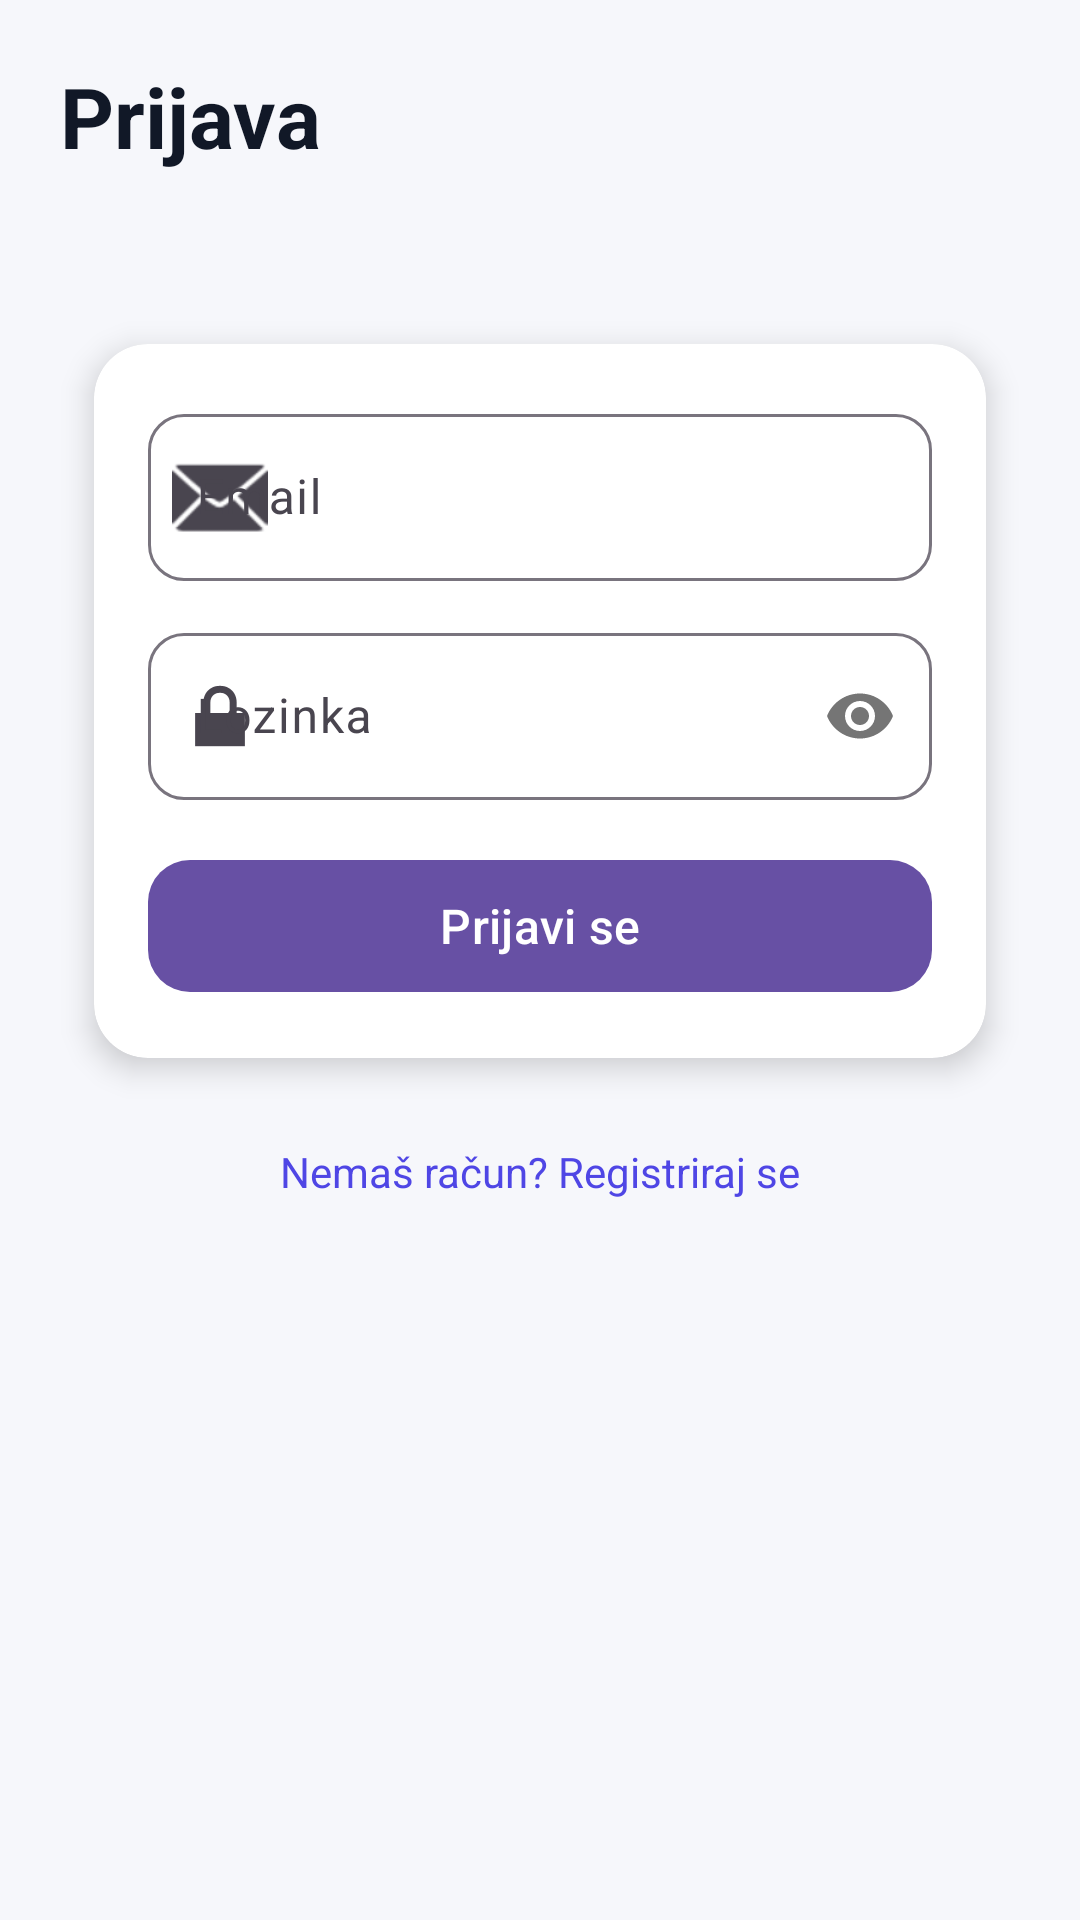

Here is an Android app screen rendered from its layout file. Give the layout XML and the strings, colors and styles it references.
<!-- AndroidManifest.xml: application theme Theme.StudentskiMarketplace -->
<!-- res/layout/activity_login.xml -->
<?xml version="1.0" encoding="utf-8"?>
<androidx.constraintlayout.widget.ConstraintLayout
    xmlns:android="http://schemas.android.com/apk/res/android"
    xmlns:app="http://schemas.android.com/apk/res-auto"
    xmlns:tools="http://schemas.android.com/tools"
    android:layout_width="match_parent"
    android:layout_height="match_parent"
    android:padding="20dp"
    android:background="#F6F7FB"
    tools:context=".LoginActivity">

    <TextView
        android:id="@+id/tvTitle"
        android:layout_width="0dp"
        android:layout_height="wrap_content"
        android:text="Prijava"
        android:textSize="28sp"
        android:textStyle="bold"
        android:textColor="#111827"
        app:layout_constraintTop_toTopOf="parent"
        app:layout_constraintStart_toStartOf="parent"
        app:layout_constraintEnd_toEndOf="parent" />

    <TextView
        android:id="@+id/tvSubtitle"
        android:layout_width="0dp"
        android:layout_height="wrap_content"
        android:layout_marginTop="6dp"
        android:text=""
        android:textSize="14sp"
        android:textColor="#6B7280"
        app:layout_constraintTop_toBottomOf="@+id/tvTitle"
        app:layout_constraintStart_toStartOf="parent"
        app:layout_constraintEnd_toEndOf="parent" />

    <androidx.cardview.widget.CardView
        android:id="@+id/loginCard"
        android:layout_width="0dp"
        android:layout_height="wrap_content"
        android:layout_marginTop="18dp"
        app:cardCornerRadius="18dp"
        app:cardElevation="6dp"
        app:cardUseCompatPadding="true"
        app:layout_constraintTop_toBottomOf="@+id/tvSubtitle"
        app:layout_constraintStart_toStartOf="parent"
        app:layout_constraintEnd_toEndOf="parent">

        <LinearLayout
            android:layout_width="match_parent"
            android:layout_height="wrap_content"
            android:orientation="vertical"
            android:padding="18dp">

            <com.google.android.material.textfield.TextInputLayout
                android:layout_width="match_parent"
                android:layout_height="wrap_content"
                android:hint="Email"
                app:boxBackgroundMode="outline"
                app:boxCornerRadiusTopStart="12dp"
                app:boxCornerRadiusTopEnd="12dp"
                app:boxCornerRadiusBottomStart="12dp"
                app:boxCornerRadiusBottomEnd="12dp"
                app:startIconDrawable="@android:drawable/ic_dialog_email">

                <com.google.android.material.textfield.TextInputEditText
                    android:id="@+id/etEmail"
                    android:layout_width="match_parent"
                    android:layout_height="wrap_content"
                    android:inputType="textEmailAddress"
                    android:imeOptions="actionNext" />
            </com.google.android.material.textfield.TextInputLayout>

            <com.google.android.material.textfield.TextInputLayout
                android:layout_width="match_parent"
                android:layout_height="wrap_content"
                android:layout_marginTop="12dp"
                android:hint="Lozinka"
                app:boxBackgroundMode="outline"
                app:boxCornerRadiusTopStart="12dp"
                app:boxCornerRadiusTopEnd="12dp"
                app:boxCornerRadiusBottomStart="12dp"
                app:boxCornerRadiusBottomEnd="12dp"
                app:passwordToggleEnabled="true"
                app:startIconDrawable="@android:drawable/ic_lock_lock">

                <com.google.android.material.textfield.TextInputEditText
                    android:id="@+id/etPassword"
                    android:layout_width="match_parent"
                    android:layout_height="wrap_content"
                    android:inputType="textPassword"
                    android:imeOptions="actionDone" />
            </com.google.android.material.textfield.TextInputLayout>

            <com.google.android.material.button.MaterialButton
                android:id="@+id/btnLogin"
                android:layout_width="match_parent"
                android:layout_height="52dp"
                android:layout_marginTop="16dp"
                android:text="Prijavi se"
                android:textAllCaps="false"
                android:textSize="16sp"
                app:cornerRadius="14dp"/>

            <ProgressBar
                android:id="@+id/progress"
                android:layout_width="wrap_content"
                android:layout_height="wrap_content"
                android:layout_marginTop="14dp"
                android:visibility="gone"
                android:layout_gravity="center_horizontal" />

        </LinearLayout>
    </androidx.cardview.widget.CardView>

    <TextView
        android:id="@+id/tvRegister"
        android:layout_width="0dp"
        android:layout_height="wrap_content"
        android:layout_marginTop="14dp"
        android:text="Nemaš račun? Registriraj se"
        android:textColor="#4F46E5"
        android:textSize="14sp"
        android:gravity="center"
        app:layout_constraintTop_toBottomOf="@+id/loginCard"
        app:layout_constraintStart_toStartOf="parent"
        app:layout_constraintEnd_toEndOf="parent" />

</androidx.constraintlayout.widget.ConstraintLayout>
<!-- resources referenced by this layout -->
<resources>
  <style name="Theme.StudentskiMarketplace" parent="Base.Theme.StudentskiMarketplace" />
  <style name="Base.Theme.StudentskiMarketplace" parent="Theme.Material3.DayNight.NoActionBar">
          
          
      </style>
</resources>
